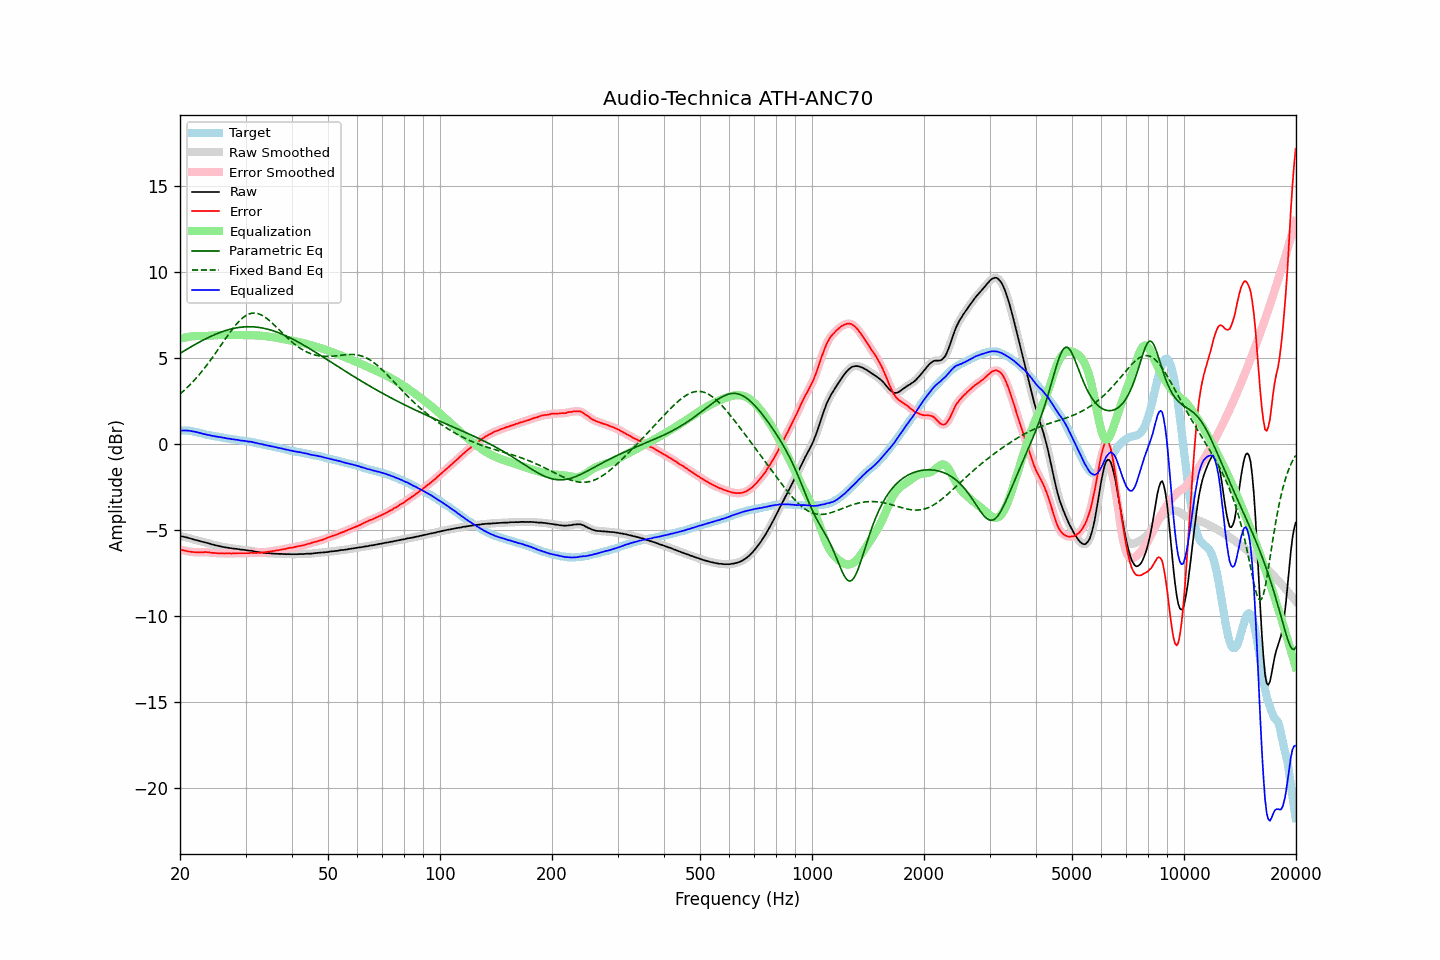

Values plotted in this chart, from the file beside it:
frequency, raw, error, smoothed, error_smoothed, equalization, parametric_eq, fixed_band_eq, equalized_raw, equalized_smoothed, target
20.00, -5.34, -6.13, -5.34, -6.13, 6.13, 5.28, 2.91, 0.79, 0.79, 0.79
20.20, -5.36, -6.15, -5.36, -6.15, 6.15, 5.34, 2.99, 0.79, 0.79, 0.79
20.40, -5.38, -6.17, -5.38, -6.18, 6.18, 5.39, 3.08, 0.80, 0.80, 0.79
20.61, -5.40, -6.19, -5.40, -6.20, 6.20, 5.45, 3.16, 0.80, 0.80, 0.79
20.81, -5.42, -6.21, -5.42, -6.22, 6.22, 5.50, 3.25, 0.80, 0.79, 0.79
21.02, -5.45, -6.24, -5.45, -6.23, 6.23, 5.56, 3.34, 0.78, 0.79, 0.79
21.23, -5.47, -6.24, -5.47, -6.25, 6.25, 5.62, 3.43, 0.78, 0.78, 0.77
21.44, -5.50, -6.26, -5.50, -6.26, 6.26, 5.67, 3.53, 0.76, 0.76, 0.76
21.66, -5.53, -6.27, -5.53, -6.27, 6.27, 5.72, 3.63, 0.74, 0.74, 0.74
21.87, -5.56, -6.28, -5.56, -6.28, 6.28, 5.78, 3.73, 0.72, 0.72, 0.72
22.09, -5.58, -6.29, -5.58, -6.29, 6.29, 5.83, 3.83, 0.70, 0.70, 0.71
22.31, -5.60, -6.28, -5.60, -6.29, 6.29, 5.88, 3.94, 0.69, 0.68, 0.68
22.54, -5.63, -6.29, -5.63, -6.29, 6.29, 5.93, 4.05, 0.66, 0.66, 0.66
22.76, -5.65, -6.29, -5.65, -6.29, 6.29, 5.98, 4.16, 0.64, 0.63, 0.64
22.99, -5.68, -6.29, -5.68, -6.29, 6.29, 6.03, 4.27, 0.61, 0.61, 0.61
23.22, -5.70, -6.28, -5.70, -6.28, 6.29, 6.08, 4.39, 0.59, 0.59, 0.58
23.45, -5.72, -6.27, -5.72, -6.28, 6.29, 6.13, 4.51, 0.57, 0.57, 0.55
23.69, -5.75, -6.29, -5.75, -6.29, 6.29, 6.17, 4.63, 0.54, 0.55, 0.54
23.92, -5.77, -6.29, -5.77, -6.30, 6.30, 6.22, 4.76, 0.53, 0.53, 0.52
24.16, -5.80, -6.31, -5.80, -6.31, 6.31, 6.26, 4.89, 0.51, 0.51, 0.51
24.40, -5.83, -6.32, -5.83, -6.32, 6.32, 6.31, 5.02, 0.48, 0.49, 0.49
24.65, -5.85, -6.32, -5.85, -6.33, 6.32, 6.35, 5.15, 0.47, 0.47, 0.47
24.89, -5.88, -6.33, -5.88, -6.33, 6.33, 6.39, 5.28, 0.45, 0.45, 0.45
25.14, -5.90, -6.34, -5.90, -6.34, 6.34, 6.43, 5.41, 0.44, 0.44, 0.44
25.39, -5.92, -6.34, -5.92, -6.35, 6.34, 6.46, 5.55, 0.42, 0.42, 0.42
25.65, -5.94, -6.35, -5.94, -6.35, 6.35, 6.50, 5.68, 0.41, 0.41, 0.41
25.91, -5.96, -6.34, -5.96, -6.35, 6.35, 6.53, 5.82, 0.39, 0.39, 0.38
26.16, -5.98, -6.35, -5.98, -6.35, 6.35, 6.57, 5.96, 0.37, 0.37, 0.37
26.43, -6.00, -6.36, -6.00, -6.35, 6.35, 6.60, 6.09, 0.35, 0.36, 0.36
26.69, -6.01, -6.34, -6.01, -6.35, 6.35, 6.63, 6.23, 0.34, 0.34, 0.33
26.96, -6.03, -6.35, -6.03, -6.35, 6.35, 6.65, 6.36, 0.32, 0.33, 0.32
27.23, -6.04, -6.35, -6.04, -6.35, 6.35, 6.68, 6.49, 0.31, 0.31, 0.31
27.50, -6.06, -6.36, -6.06, -6.36, 6.35, 6.70, 6.61, 0.29, 0.29, 0.30
27.77, -6.07, -6.35, -6.07, -6.36, 6.35, 6.72, 6.74, 0.28, 0.28, 0.28
28.05, -6.08, -6.35, -6.08, -6.35, 6.35, 6.74, 6.86, 0.27, 0.27, 0.27
28.33, -6.09, -6.34, -6.09, -6.35, 6.35, 6.76, 6.97, 0.26, 0.26, 0.25
28.62, -6.10, -6.34, -6.11, -6.34, 6.35, 6.78, 7.07, 0.25, 0.24, 0.24
28.90, -6.12, -6.34, -6.12, -6.34, 6.35, 6.79, 7.17, 0.23, 0.23, 0.22
29.19, -6.14, -6.34, -6.13, -6.34, 6.34, 6.80, 7.26, 0.20, 0.21, 0.20
29.48, -6.14, -6.34, -6.14, -6.34, 6.34, 6.81, 7.34, 0.20, 0.20, 0.20
29.78, -6.15, -6.34, -6.15, -6.34, 6.34, 6.82, 7.42, 0.19, 0.19, 0.19
30.08, -6.16, -6.34, -6.16, -6.35, 6.34, 6.82, 7.48, 0.18, 0.17, 0.18
30.38, -6.18, -6.34, -6.18, -6.34, 6.34, 6.83, 7.53, 0.16, 0.16, 0.16
30.68, -6.19, -6.34, -6.19, -6.33, 6.34, 6.83, 7.57, 0.14, 0.15, 0.15
30.99, -6.19, -6.31, -6.20, -6.33, 6.33, 6.83, 7.60, 0.14, 0.14, 0.12
31.30, -6.21, -6.32, -6.21, -6.33, 6.33, 6.82, 7.62, 0.12, 0.12, 0.11
31.61, -6.23, -6.33, -6.23, -6.33, 6.33, 6.82, 7.62, 0.10, 0.10, 0.10
31.93, -6.25, -6.33, -6.25, -6.33, 6.33, 6.81, 7.62, 0.07, 0.07, 0.08
32.24, -6.27, -6.32, -6.27, -6.33, 6.32, 6.80, 7.60, 0.05, 0.05, 0.05
32.57, -6.28, -6.31, -6.28, -6.32, 6.32, 6.79, 7.58, 0.04, 0.03, 0.03
32.89, -6.30, -6.32, -6.30, -6.31, 6.31, 6.77, 7.54, 0.01, 0.02, 0.02
33.22, -6.30, -6.29, -6.31, -6.30, 6.30, 6.76, 7.49, 0.00, -0.00, -0.01
33.55, -6.32, -6.30, -6.32, -6.30, 6.29, 6.74, 7.44, -0.03, -0.03, -0.02
33.89, -6.33, -6.28, -6.33, -6.28, 6.28, 6.72, 7.38, -0.05, -0.05, -0.05
34.23, -6.34, -6.27, -6.34, -6.27, 6.27, 6.70, 7.31, -0.07, -0.07, -0.07
34.57, -6.34, -6.25, -6.35, -6.26, 6.26, 6.67, 7.24, -0.08, -0.09, -0.09
34.92, -6.35, -6.24, -6.35, -6.24, 6.24, 6.65, 7.16, -0.11, -0.11, -0.11
35.27, -6.36, -6.23, -6.36, -6.23, 6.23, 6.62, 7.07, -0.13, -0.13, -0.13
35.62, -6.36, -6.21, -6.36, -6.22, 6.22, 6.59, 6.99, -0.15, -0.15, -0.15
35.97, -6.37, -6.20, -6.37, -6.20, 6.20, 6.56, 6.90, -0.17, -0.17, -0.17
... 635 more rows
